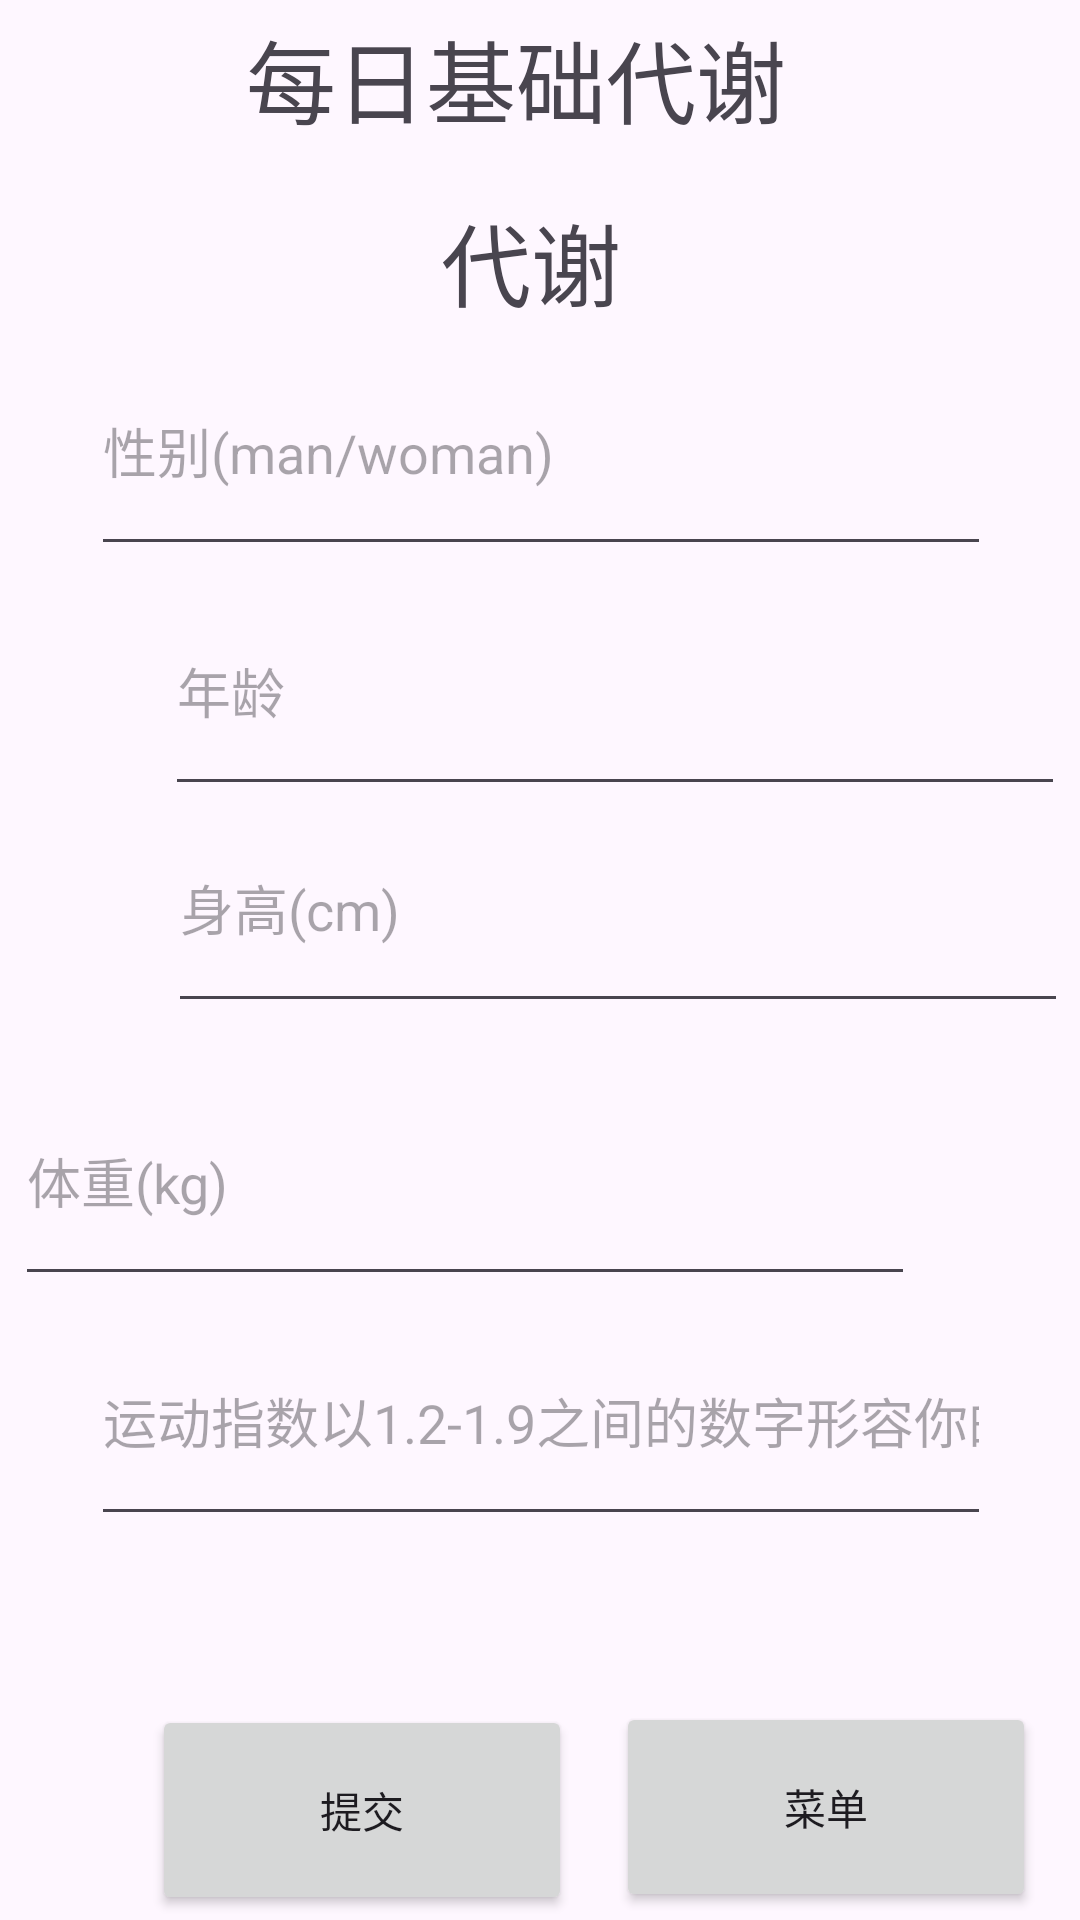

Here is an Android app screen rendered from its layout file. Give the layout XML and the strings, colors and styles it references.
<!-- AndroidManifest.xml: application theme Theme.ContApplication -->
<!-- res/layout/activity_main.xml -->
<?xml version="1.0" encoding="utf-8"?>
<androidx.constraintlayout.widget.ConstraintLayout xmlns:android="http://schemas.android.com/apk/res/android"
    xmlns:app="http://schemas.android.com/apk/res-auto"
    xmlns:tools="http://schemas.android.com/tools"
    android:layout_width="match_parent"
    android:layout_height="match_parent">

        <TextView
            android:id="@+id/textView"
            android:layout_width="196dp"
            android:layout_height="61dp"
            android:layout_marginTop="4dp"
            android:text="@string/title1"
            android:textSize="30dp"
            app:layout_constraintEnd_toEndOf="parent"
            app:layout_constraintStart_toStartOf="parent"
            app:layout_constraintTop_toTopOf="parent" />

        <EditText
            android:id="@+id/male"
            android:layout_width="300dp"
            android:layout_height="80dp"
            android:ems="10"
            android:hint="@string/male"
            android:inputType="text"
            app:layout_constraintBottom_toTopOf="@+id/year"
            app:layout_constraintEnd_toEndOf="parent"
            app:layout_constraintHorizontal_bias="0.504"
            app:layout_constraintStart_toStartOf="parent"
            app:layout_constraintTop_toBottomOf="@+id/strong_show2" />

        <EditText
            android:id="@+id/height"
            android:layout_width="300dp"
            android:layout_height="80dp"
            android:layout_marginStart="56dp"
            android:layout_marginEnd="55dp"
            android:ems="10"
            android:hint="@string/hight"
            android:inputType="text"
            app:layout_constraintBottom_toTopOf="@+id/weight"
            app:layout_constraintEnd_toEndOf="parent"
            app:layout_constraintHorizontal_bias="0.0"
            app:layout_constraintStart_toStartOf="parent"
            app:layout_constraintTop_toBottomOf="@+id/year" />

        <EditText
            android:id="@+id/weight"
            android:layout_width="300dp"
            android:layout_height="80dp"
            android:layout_marginStart="56dp"
            android:layout_marginTop="11dp"
            android:layout_marginEnd="55dp"
            android:ems="10"
            android:hint="@string/weight"
            android:inputType="number"
            app:layout_constraintBottom_toTopOf="@+id/strong"
            app:layout_constraintEnd_toEndOf="parent"
            app:layout_constraintHorizontal_bias="1.0"
            app:layout_constraintStart_toStartOf="parent"
            app:layout_constraintTop_toBottomOf="@+id/height" />

        <EditText
            android:id="@+id/strong"
            android:layout_width="300dp"
            android:layout_height="80dp"
            android:layout_marginBottom="136dp"
            android:ems="10"
            android:hint="@string/strong"
            android:inputType="text"
            app:layout_constraintBottom_toBottomOf="parent"
            app:layout_constraintEnd_toEndOf="parent"
            app:layout_constraintHorizontal_bias="0.504"
            app:layout_constraintStart_toStartOf="parent"
            app:layout_constraintTop_toBottomOf="@+id/weight"
            app:layout_constraintVertical_bias="1.0" />

        <TextView
            android:id="@+id/textView2"
            android:layout_width="268dp"
            android:layout_height="55dp"
            app:layout_constraintBottom_toBottomOf="parent"
            app:layout_constraintEnd_toEndOf="parent"
            app:layout_constraintHorizontal_bias="0.496"
            app:layout_constraintStart_toStartOf="parent"
            app:layout_constraintTop_toBottomOf="@+id/strong"
            app:layout_constraintVertical_bias="0.0"
            tools:text="@string/show" />

        <Button
            android:id="@+id/button"
            android:layout_width="140dp"
            android:layout_height="70dp"
            android:layout_marginStart="36dp"
            android:onClick="click"
            android:text="@string/commit"
            app:layout_constraintBottom_toBottomOf="parent"
            app:layout_constraintEnd_toStartOf="@+id/menu"
            app:layout_constraintStart_toStartOf="parent"
            app:layout_constraintTop_toBottomOf="@+id/textView2"
            app:layout_constraintVertical_bias="0.448" />

        <EditText
            android:id="@+id/year"
            android:layout_width="300dp"
            android:layout_height="80dp"
            android:layout_marginStart="55dp"
            android:layout_marginEnd="56dp"
            android:ems="10"
            android:hint="@string/year"
            android:inputType="text"
            app:layout_constraintEnd_toEndOf="parent"
            app:layout_constraintHorizontal_bias="0.0"
            app:layout_constraintStart_toStartOf="parent"
            app:layout_constraintTop_toBottomOf="@+id/male" />

        <TextView
            android:id="@+id/strong_show2"
            android:layout_width="match_parent"
            android:layout_height="wrap_content"
            android:layout_marginStart="133dp"
            android:layout_marginEnd="139dp"
            android:gravity="center"
            android:text="@string/strong_show"
            android:textSize="30dp"
            app:layout_constraintEnd_toEndOf="parent"
            app:layout_constraintHorizontal_bias="1.0"
            app:layout_constraintStart_toStartOf="parent"
            app:layout_constraintTop_toBottomOf="@+id/textView" />

        <Button
            android:id="@+id/menu"
            android:layout_width="140dp"
            android:layout_height="70dp"
            android:layout_marginBottom="2dp"
            android:onClick="onClick"
            android:text="菜单"
            app:layout_constraintBottom_toBottomOf="parent"
            app:layout_constraintEnd_toEndOf="parent"
            app:layout_constraintStart_toEndOf="@+id/button"
            app:layout_constraintTop_toBottomOf="@+id/textView2"
            app:layout_constraintVertical_bias="0.481" />


</androidx.constraintlayout.widget.ConstraintLayout>
<!-- resources referenced by this layout -->
<resources>
  <string name="commit">提交</string>
  <string name="hight">身高(cm)</string>
  <string name="male">性别(man/woman)</string>
  <string name="show">以1.2-1.9之间的数字形容你的运动程度：1.2：没有运动；1.63：每天运动；1.9：运动员</string>
  <string name="strong">运动指数以1.2-1.9之间的数字形容你的运动程度：1.2：没有运动；1.63：每天运动；1.9：运动员</string>
  <string name="strong_show">代谢</string>
  <string name="title1">每日基础代谢</string>
  <string name="weight">体重(kg)</string>
  <string name="year">年龄</string>
  <style name="Theme.ContApplication" parent="Base.Theme.ContApplication" />
  <style name="Base.Theme.ContApplication" parent="Theme.Material3.DayNight.NoActionBar">
          
          
      </style>
</resources>
